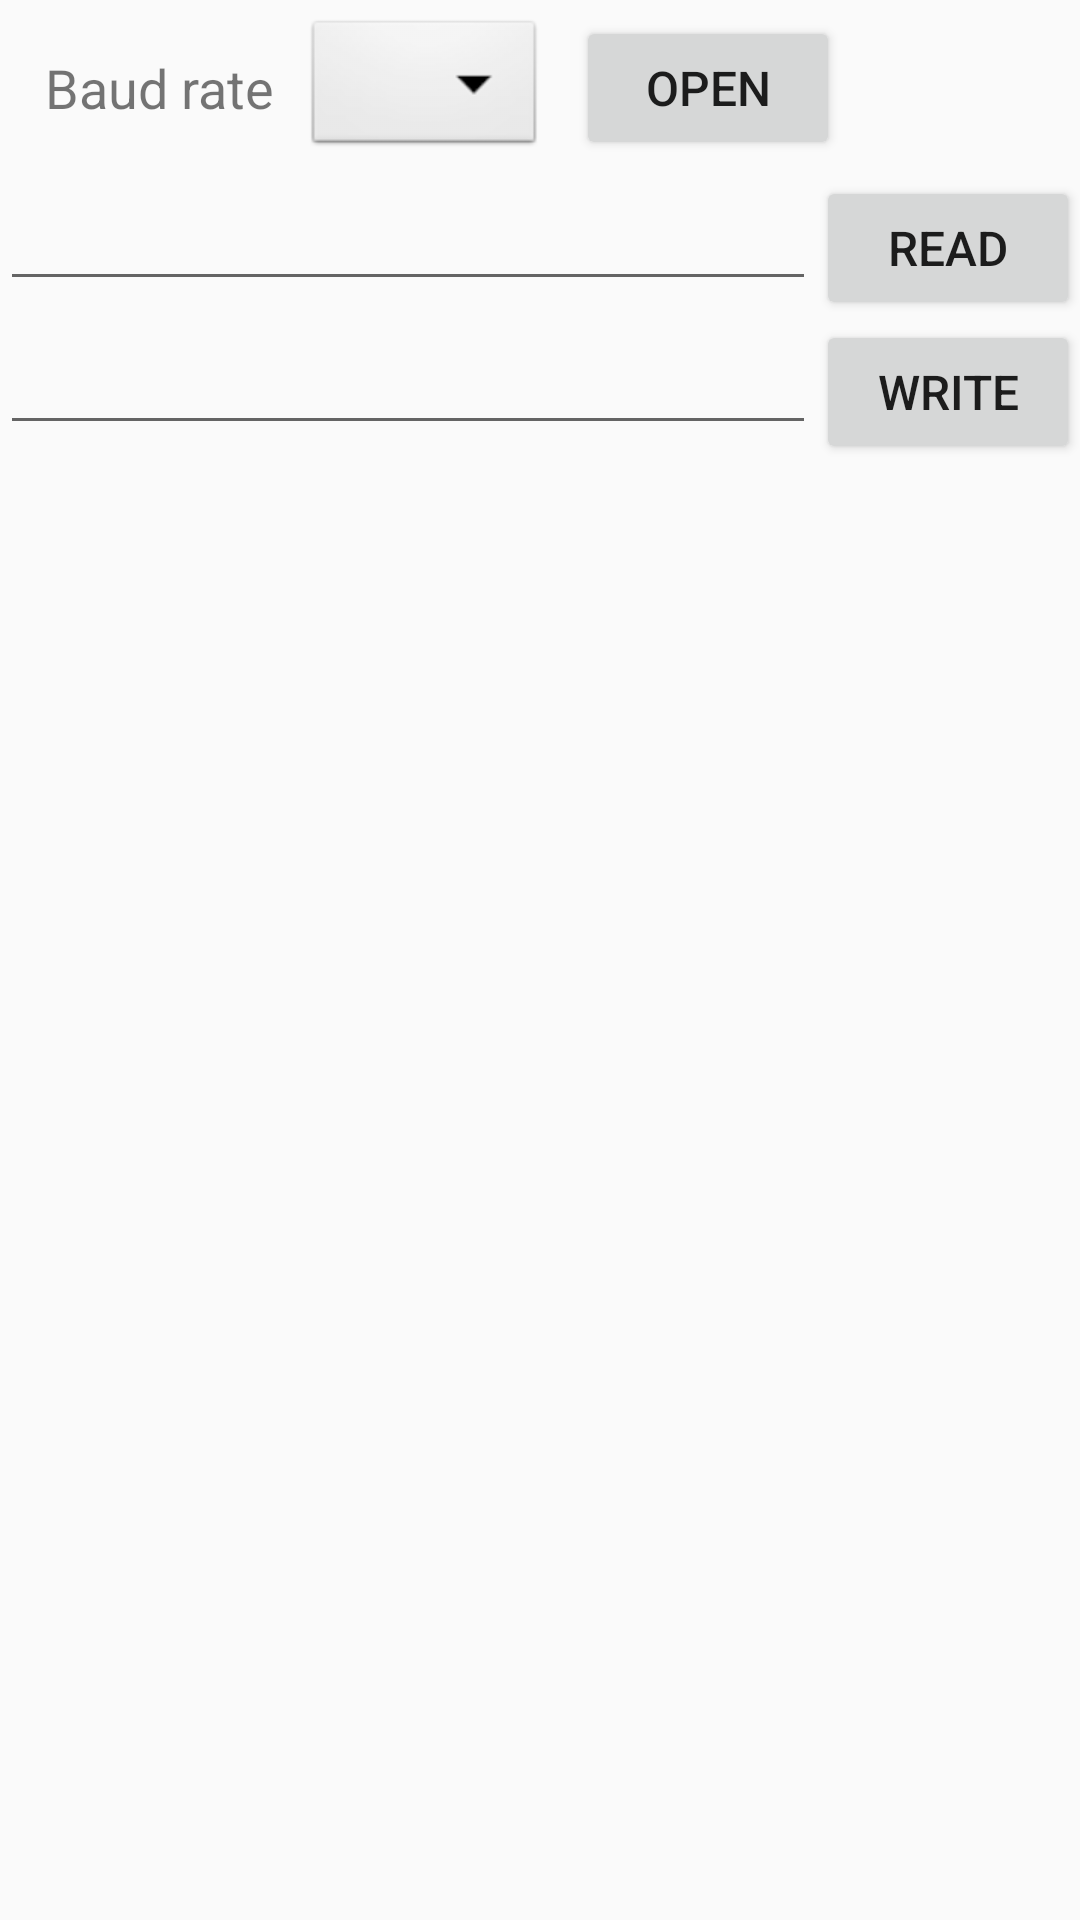

Here is an Android app screen rendered from its layout file. Give the layout XML and the strings, colors and styles it references.
<!-- AndroidManifest.xml: application theme AppTheme.NoActionBar -->
<!-- res/layout/content_main.xml -->
<?xml version="1.0" encoding="utf-8"?>
<LinearLayout xmlns:android="http://schemas.android.com/apk/res/android"
    xmlns:app="http://schemas.android.com/apk/res-auto"
    xmlns:tools="http://schemas.android.com/tools"
    android:id="@+id/content_main"
    android:layout_width="match_parent"
    android:layout_height="match_parent"
    app:layout_behavior="@string/appbar_scrolling_view_behavior"
    tools:context="com.shemh.intelligent.MainActivity"
    tools:showIn="@layout/activity_main"
    android:orientation="vertical">

    <LinearLayout
        android:layout_width="match_parent"
        android:layout_height="wrap_content"
        android:orientation="horizontal"
        android:gravity="center_vertical"
        android:padding="5dp" >

        <TextView
            android:layout_width="wrap_content"
            android:layout_height="match_parent"
            android:gravity="center"
            android:text="@string/baud_rate"
            android:textSize="18sp"
            android:layout_marginLeft="10dp"/>

        <Spinner
            android:id="@+id/spinner_baud_rate"
            android:layout_width="wrap_content"
            android:layout_height="wrap_content"
            android:background="@android:drawable/btn_dropdown"
            android:layout_marginLeft="10dp"/>

        <Button
            android:id="@+id/btn_open"
            android:layout_width="wrap_content"
            android:layout_height="wrap_content"
            android:text="@string/open"
            android:textSize="16sp"
            android:layout_marginLeft="10dp"/>

    </LinearLayout>

    <LinearLayout
        android:layout_width="match_parent"
        android:layout_height="wrap_content"
        android:orientation="horizontal">

        <EditText
            android:id="@+id/et_read"
            android:layout_width="0dp"
            android:layout_height="wrap_content"
            android:layout_weight="1"
            android:textSize="16sp" />

        <Button
            android:id="@+id/btn_read"
            android:layout_width="wrap_content"
            android:layout_height="wrap_content"
            android:text="@string/read"
            android:textSize="16sp"/>

    </LinearLayout>

    <LinearLayout
        android:layout_width="match_parent"
        android:layout_height="wrap_content"
        android:orientation="horizontal">

        <EditText
            android:id="@+id/et_write"
            android:layout_width="0dp"
            android:layout_height="wrap_content"
            android:layout_weight="1"
            android:textSize="16sp"
            android:inputType="number" />

        <Button
            android:id="@+id/btn_write"
            android:layout_width="wrap_content"
            android:layout_height="wrap_content"
            android:text="@string/write"
            android:textSize="16sp"/>

    </LinearLayout>

    <android.support.v7.widget.RecyclerView
        android:id="@+id/recyclerview"
        android:layout_width="match_parent"
        android:layout_height="match_parent"
        android:scrollbars="vertical" >

    </android.support.v7.widget.RecyclerView>

    <com.shemh.intelligent.view.SeatTable
        android:id="@+id/seatView"
        android:layout_width="wrap_content"
        android:layout_height="wrap_content"
        android:background="#ffffff"
        android:visibility="gone"/>

</LinearLayout>
<!-- res/layout/activity_main.xml (included above) -->
<?xml version="1.0" encoding="utf-8"?>
<android.support.design.widget.CoordinatorLayout xmlns:android="http://schemas.android.com/apk/res/android"
    xmlns:app="http://schemas.android.com/apk/res-auto"
    xmlns:tools="http://schemas.android.com/tools"
    android:layout_width="match_parent"
    android:layout_height="match_parent"
    android:fitsSystemWindows="true"
    tools:context="com.shemh.intelligent.MainActivity">

    <include layout="@layout/toolbar_main" />

    <include layout="@layout/content_main" />

</android.support.design.widget.CoordinatorLayout>
<!-- res/layout/toolbar_main.xml (included above) -->
<?xml version="1.0" encoding="utf-8"?>
<android.support.design.widget.AppBarLayout
    xmlns:android="http://schemas.android.com/apk/res/android"
    xmlns:app="http://schemas.android.com/apk/res-auto"
    android:layout_width="match_parent"
    android:layout_height="wrap_content"
    android:theme="@style/AppTheme.AppBarOverlay"
    app:elevation="0dp">
    <android.support.v7.widget.Toolbar
        android:id="@+id/toolbar"
        android:layout_width="match_parent"
        android:layout_height="45dp"
        android:background="@color/colorPrimaryDark"
        android:weightSum="1" >

        <TextView
            android:id="@+id/tv_title"
            android:layout_width="wrap_content"
            android:layout_height="wrap_content"
            android:gravity="center"
            android:text="@string/row"
            android:textSize="18sp" />

        <Spinner
            android:id="@+id/spinner_row"
            android:layout_width="wrap_content"
            android:layout_height="wrap_content"
            android:background="@android:drawable/btn_dropdown"
            android:backgroundTint="#ffffff"
            android:popupBackground="#ffffff"
            android:dropDownWidth="100dp"/>

        <EditText
            android:id="@+id/et_row"
            android:layout_width="60dp"
            android:layout_height="wrap_content"
            android:inputType="number"
            android:visibility="gone"/>

        <TextView
            android:layout_width="wrap_content"
            android:layout_height="match_parent"
            android:gravity="center"
            android:text="@string/number"
            android:textSize="18sp"
            android:layout_marginLeft="20dp"
            android:layout_marginRight="10dp" />

        <EditText
            android:id="@+id/et_num"
            android:layout_width="60dp"
            android:layout_height="wrap_content"
            android:inputType="number"
            android:visibility="gone"/>

        <Spinner
            android:id="@+id/spinner_num"
            android:layout_width="wrap_content"
            android:layout_height="wrap_content"
            android:background="@android:drawable/btn_dropdown"
            android:backgroundTint="#ffffff"
            android:popupBackground="#ffffff"
            android:dropDownWidth="100dp"/>
        <TextView
            android:id="@+id/tv_queding"
            android:layout_width="wrap_content"
            android:layout_height="wrap_content"
            android:text="@string/reset"
            android:textSize="36px"
            android:textColor="@android:color/white"
            android:layout_marginLeft="20dp" />

    </android.support.v7.widget.Toolbar>

</android.support.design.widget.AppBarLayout>
<!-- resources referenced by this layout -->
<resources>
  <color name="colorPrimaryDark">#303F9F</color>
  <string name="baud_rate">Baud rate</string>
  <string name="number">Number</string>
  <string name="open">Open</string>
  <string name="read">Read</string>
  <string name="reset">Reset</string>
  <string name="row">Row</string>
  <string name="write">Write</string>
  <style name="AppTheme.AppBarOverlay" parent="ThemeOverlay.AppCompat.Dark.ActionBar" />
  <style name="AppTheme.NoActionBar">
          <item name="windowActionBar">false</item>
          <item name="windowNoTitle">true</item>
      </style>
</resources>
